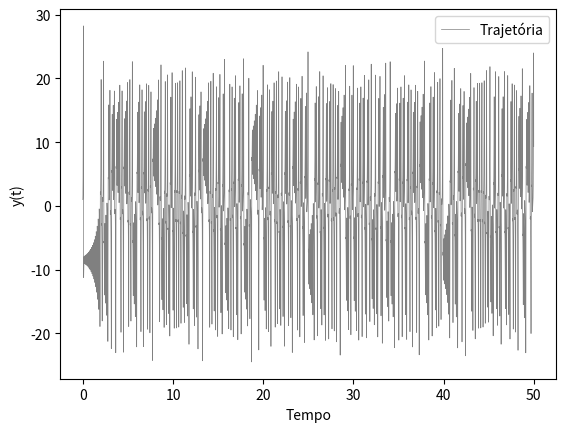

Here is the Python script that generated this plot: (Note: this script raises an exception after producing the figure.)
from numpy import array,arange
import matplotlib.pyplot as plt

#constantes

sigma = 10
r = 28
b = 8/3

#parametros

t0 = 0
t = 50
x0 = 0
y0 = 1
z0 = 0
N = 100000
h = (t - t0)/N

def fx(x,y,z):
    return sigma*(y - x)

def fy(x,y,z):
    return r*x - y - x*z

def fz(x,y,z):
    return x*y - b*z

def f(r):
    x = R[0]
    y = R[1]
    z = R[2]
    return array([fx(x,y,z), fy(x,y,z), fz(x,y,z)], float)

tpoints = arange(t0, t, h)

xpoints = []
ypoints = []
zpoints = []

R = array([x0,y0,z0], float)

for t in tpoints:
    xpoints.append(R[0])
    ypoints.append(R[1])
    zpoints.append(R[2])
    k1 = h*f(R)
    k2 = h*f(R + 0.5*h)
    k3 = h*f(R + 0.5*h)
    k4 = h*f(R + h)
    R += (k1 + 2 * k2 + 2 * k3 + k4)

plt.plot(tpoints,ypoints,linewidth=0.5,color="gray",label='Trajetória')
plt.xlabel('Tempo')
plt.ylabel('y(t)')
plt.legend()
plt.show()

fig = plt.figure()
ax = fig.gca(projection='3d')

ax.plot(xpoints,ypoints,zpoints,linewidth=0.5,color="gray",label='Trajetória')
ax.scatter(x0,y0,z0,marker="o",color="r",label="Ponto inicial")

ax.legend(frameon=False)
ax.set_xlabel('Eixo $x$')
ax.set_ylabel('Eixo $y$')
ax.set_zlabel('Eixo $z$')
plt.show()